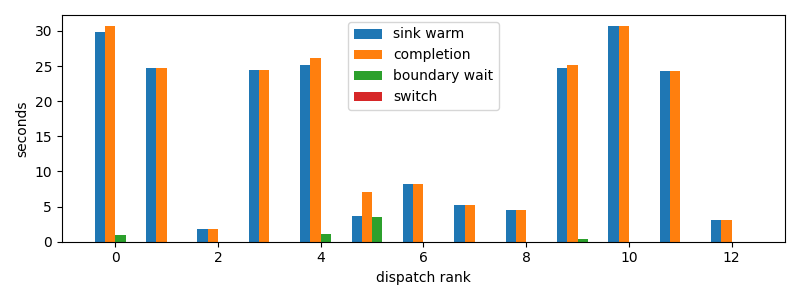

Values plotted in this chart, from the file beside it:
dispatch_rank, id, action, first_token_s, sink_warm_s, completion_s, source_boundary_wait_s, switch_downtime_s
0, codex:a9de70aa-f71f-9b95-5469-d6b3ec0b3f…, R, 25.5, 29.81, 30.74, 0.9314, 1.2874603271484375e-05
1, codex:b3070edb-ef84-2a59-177e-4b7291e2ae…, S, 24.66, 24.66, 24.66, 7.510185241699219e-05, 4.5299530029296875e-06
2, codex:ae694cc1-4887-7ade-f085-b22a801120…, R, 1.79, 1.79, 1.791, 8.320808410644531e-05, 1.049041748046875e-05
3, codex:fdd895ad-51f8-486e-c57b-0cc8111eee…, S, 24.42, 24.42, 24.42, 2.5033950805664062e-05, 1.0013580322265625e-05
4, codex:e6744833-786a-9c87-c539-3a40cda506…, S, 25.13, 25.13, 26.19, 1.062, 2.0742416381835938e-05
5, codex:362639e1-f680-4bda-bd1e-8f149f7717…, R, 3.464, 3.616, 7.081, 3.465, 2.0265579223632812e-05
6, codex:773fe603-6c37-a82b-eb79-8a2c5c0d1c…, R, 8.234, 8.234, 8.234, 2.3126602172851562e-05, 5.245208740234375e-06
7, codex:7de80c9c-04b3-49a8-66a8-dedbd1acb8…, R, 5.266, 5.266, 5.266, 3.314018249511719e-05, 5.245208740234375e-06
8, codex:41e93e85-eff7-106f-9736-224049baed…, R, 4.231, 4.528, 4.528, 2.5033950805664062e-05, 3.337860107421875e-06
9, claude:beb7fbf4-6556-b9f2-f2be-d69abc179…, S, 24.7, 24.7, 25.11, 0.4086, 9.775161743164062e-06
10, codex:e717fd54-aecf-8710-559b-8d23833866…, S, 30.68, 30.68, 30.68, 1.9311904907226562e-05, 5.0067901611328125e-06
11, codex:e4fa4daa-9887-f50a-b110-c9378383c7…, S, 24.28, 24.28, 24.28, 2.0265579223632812e-05, 9.775161743164062e-06
12, claude:3ab49446-c806-6a06-d8f3-51d00da9a…, R, 3.025, 3.159, 3.16, 2.0503997802734375e-05, 5.9604644775390625e-06
